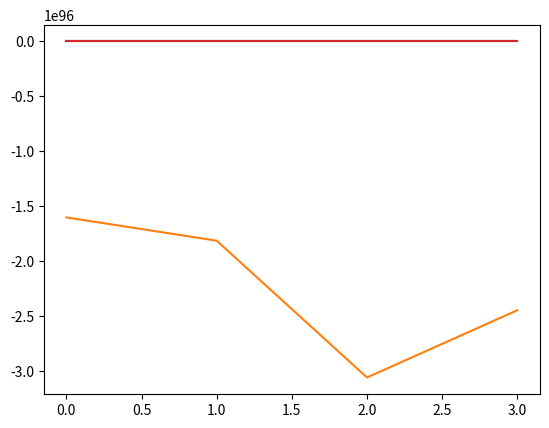

Generate this figure with matplotlib:
# Assignment from Batch : 108

# [redacted]
# [redacted]
# [redacted]


# Q1.5 - Write a function that perform  Gauss Jacobi iterations. Generate a random 4 × 4 matrix A and generate a
# random b ∈ R^4 Report the results of passing this matrix to function written in (i). Solve linear system Ax = b by
# using function in (ii). Generate a plot of ∥xk+1 − xk∥2 for first 100 iterations. Does it converge ? or Is it
# diverging? Specify your observation. Take a screenshot of plot and paste it in the assignment document.

# Repeat part (iv) for the Gauss Jacobi iteration


import matplotlib.pyplot as plt
import numpy as np
from numpy import zeros, diag, diagflat, dot

np.seterr(divide='ignore', invalid='ignore')

# Generate Random Matrix

rand_matrx = np.random.randint(100, size=(4, 4))
# Assumption for creating a matrix : Random log will choose integers between 1 an 10.
# Size of the Matrix is given in the problem statement 4 X 4

print("Random Matrix 4*4:\n" + str(rand_matrx) + "\n")

B = np.random.randint(100, size=(4, 1))  # AX = B (RHS)
print("B Matrix 4*1:\n" + str(B) + "\n")


# Function to check diagonally dominant
def check_diagonal_dominant_matrix(matrix):
    D = np.diag(np.abs(matrix))  # Find diagonal coefficients
    S = np.sum(np.abs(matrix), axis=1) - D  # Find row sum without diagonal
    if np.all(D > S):
        return True
    else:
        return False


# Call the function and pass the numpy array (matrix)
# Check given matrix is diagonal_dominant_matrix or not
if check_diagonal_dominant_matrix(matrix=rand_matrx):
    print("The matrix is a diagonally dominant matrix\n")
else:
    print("The matrix is not a diagonally dominant matrix\n")


# Solves the equation Ax=b via the Jacobi iterative method
def generate_jacobi(A, b, N=99, x=None):

    # Create an initial guess if needed                                                                                                                                                            
    if x is None:
        x = zeros(len(A[0]))

    # Create a vector of the diagonal elements of A                                                                                                                                                
    # and subtract them from A                                                                                                                                                                     
    D = diag(A)
    R = A - diagflat(D)

    # Iterate for N times                                                                                                                                                                          
    for i in range(N):
        x = x.astype('float64')
        x = (b - dot(R, x)) / D
    return x


# int(input())input as number of variable to be solved
A = rand_matrx
b = B
N = 99
# initial solution depending on n(here n=3)
x = np.ones((4, 1), dtype=int)

print("N:" + str(N))


x_jacobi = generate_jacobi(A, b, N, x)
print("x_jacobi : " + str(x_jacobi) + "\n")

plt.plot(x_jacobi)
# plt.yscale('log')
plt.show()
